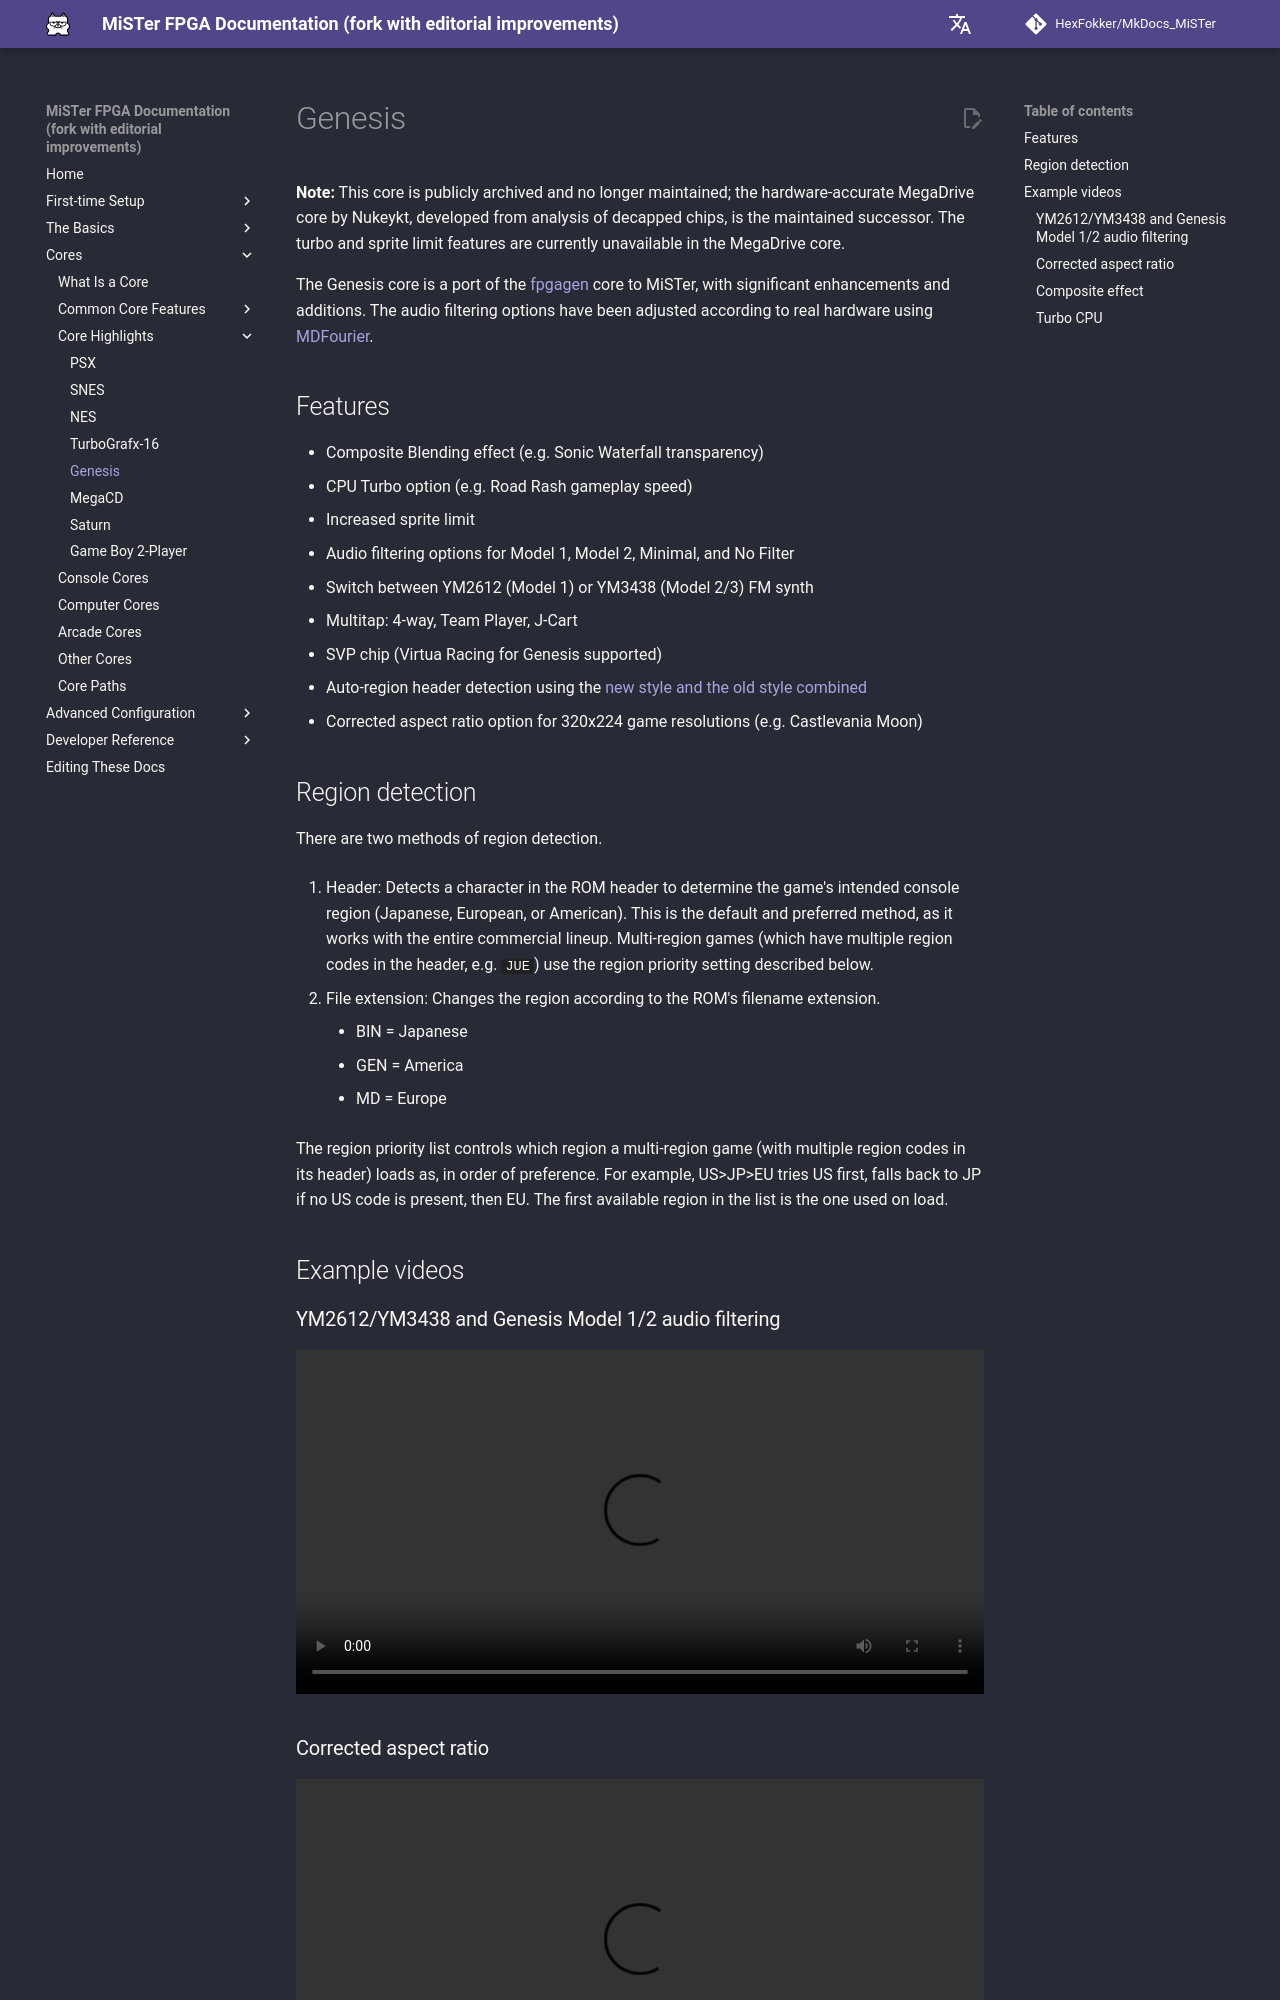

repository: HexFokker/MkDocs_MiSTer · page: cores/highlights/genesis/index.html · generator: mkdocs

**Note:** This core is publicly archived and no longer maintained; the hardware-accurate MegaDrive core by Nukeykt, developed from analysis of decapped chips, is the maintained successor. The turbo and sprite limit features are currently unavailable in the MegaDrive core.

The Genesis core is a port of the [fpgagen](https://github.com/Torlus/fpgagen){target=_blank} core to MiSTer, with significant enhancements and additions. The audio filtering options have been adjusted according to real hardware using [MDFourier](https://junkerhq.net/MDFourier/){target=_blank}.

## Features

* Composite Blending effect (e.g. Sonic Waterfall transparency)
* CPU Turbo option (e.g. Road Rash gameplay speed)
* Increased sprite limit
* Audio filtering options for Model 1, Model 2, Minimal, and No Filter
* Switch between YM2612 (Model 1) or YM3438 (Model 2/3) FM synth
* Multitap: 4-way, Team Player, J-Cart
* SVP chip (Virtua Racing for Genesis supported)
* Auto-region header detection using the [new style and the old style combined](https://plutiedev.com/rom-header#region){target=_blank}
* Corrected aspect ratio option for 320x224 game resolutions (e.g. Castlevania Moon)
